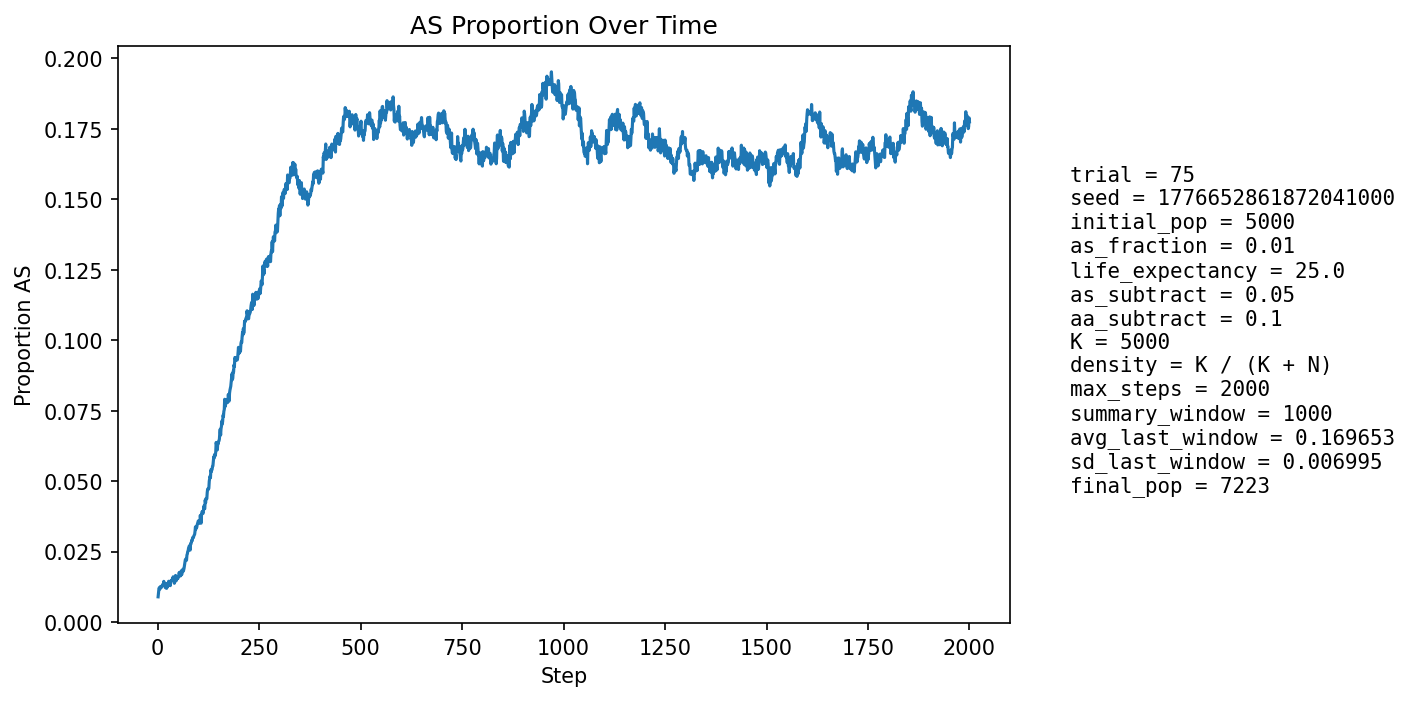

The file beside this chart, header and first rows:
step, population_size, births, newborn_AA, newborn_AS, newborn_SS, prop_newborn_AA, prop_newborn_AS, prop_newborn_SS, prop_repro_AA, prop_repro_AS, prop_AS_population
1, 5268, 1275, 1270, 5, 0, 0.9961, 0.003922, 0.0, 0.9918, 0.008235, 0.008922
2, 5351, 1244, 1233, 11, 0, 0.9912, 0.008842, 0.0, 0.9906, 0.009397, 0.01028
3, 5433, 1236, 1222, 14, 0, 0.9887, 0.01133, 0.0, 0.9894, 0.01056, 0.01178
4, 5491, 1212, 1199, 13, 0, 0.9893, 0.01073, 0.0, 0.9866, 0.01344, 0.0122
5, 5591, 1252, 1241, 11, 0, 0.9912, 0.008786, 0.0, 0.9871, 0.01294, 0.01163
6, 5690, 1276, 1263, 13, 0, 0.9898, 0.01019, 0.0, 0.9874, 0.01258, 0.01178
7, 5785, 1294, 1276, 18, 0, 0.9861, 0.01391, 0.0, 0.9874, 0.01265, 0.01262
8, 5874, 1305, 1289, 16, 0, 0.9877, 0.01226, 0.0, 0.9876, 0.01243, 0.01243
9, 5965, 1321, 1306, 15, 0, 0.9886, 0.01136, 0.0, 0.9882, 0.01183, 0.01224
10, 6058, 1338, 1322, 16, 0, 0.988, 0.01196, 0.0, 0.9884, 0.01158, 0.01255
11, 6149, 1356, 1338, 18, 0, 0.9867, 0.01327, 0.0, 0.9873, 0.01267, 0.01268
12, 6245, 1377, 1357, 20, 0, 0.9855, 0.01452, 0.0, 0.9876, 0.01237, 0.01329
13, 6320, 1375, 1359, 16, 0, 0.9884, 0.01164, 0.0, 0.9874, 0.01261, 0.01313
14, 6389, 1380, 1364, 16, 0, 0.9884, 0.01159, 0.0, 0.9872, 0.0128, 0.01299
15, 6451, 1389, 1361, 28, 0, 0.9798, 0.02016, 0.0, 0.9867, 0.01327, 0.01442
16, 6517, 1402, 1387, 15, 0, 0.9893, 0.0107, 0.0, 0.9866, 0.01339, 0.0132
17, 6573, 1409, 1395, 14, 0, 0.9901, 0.009936, 0.0, 0.9871, 0.01294, 0.01293
18, 6622, 1415, 1400, 15, 0, 0.9894, 0.0106, 0.0, 0.9872, 0.01282, 0.01268
19, 6669, 1421, 1407, 14, 0, 0.9901, 0.009852, 0.0, 0.9855, 0.01453, 0.01215
20, 6712, 1427, 1406, 21, 0, 0.9853, 0.01472, 0.0, 0.9862, 0.01381, 0.01281
21, 6750, 1431, 1407, 24, 0, 0.9832, 0.01677, 0.0, 0.9869, 0.01312, 0.01363
22, 6788, 1436, 1426, 9, 1, 0.993, 0.006267, 0.0006964, 0.987, 0.01304, 0.01193
23, 6822, 1440, 1422, 18, 0, 0.9875, 0.0125, 0.0, 0.9876, 0.01237, 0.01261
24, 6852, 1443, 1427, 16, 0, 0.9889, 0.01109, 0.0, 0.9871, 0.0129, 0.01255
25, 6874, 1446, 1425, 21, 0, 0.9855, 0.01452, 0.0, 0.986, 0.01401, 0.01295
26, 6898, 1449, 1427, 22, 0, 0.9848, 0.01518, 0.0, 0.9872, 0.01279, 0.01363
27, 6919, 1452, 1427, 25, 0, 0.9828, 0.01722, 0.0, 0.9873, 0.01274, 0.01445
28, 6938, 1454, 1436, 18, 0, 0.9876, 0.01238, 0.0, 0.9873, 0.0127, 0.01398
29, 6954, 1455, 1434, 21, 0, 0.9856, 0.01443, 0.0, 0.9868, 0.01324, 0.01424
30, 6969, 1457, 1439, 18, 0, 0.9876, 0.01235, 0.0, 0.9862, 0.01378, 0.01363
31, 6982, 1458, 1444, 14, 0, 0.9904, 0.009602, 0.0, 0.9857, 0.01433, 0.01289
32, 6993, 1460, 1433, 27, 0, 0.9815, 0.01849, 0.0, 0.986, 0.01401, 0.01444
33, 7002, 1462, 1436, 26, 0, 0.9822, 0.01778, 0.0, 0.9857, 0.01426, 0.01471
34, 7013, 1463, 1441, 22, 0, 0.985, 0.01504, 0.0, 0.9858, 0.01424, 0.01469
35, 7022, 1464, 1442, 22, 0, 0.985, 0.01503, 0.0, 0.9866, 0.01336, 0.01481
36, 7030, 1464, 1439, 25, 0, 0.9829, 0.01708, 0.0, 0.9858, 0.0142, 0.01522
37, 7039, 1466, 1442, 24, 0, 0.9836, 0.01637, 0.0, 0.9853, 0.01474, 0.0152
38, 7049, 1467, 1440, 27, 0, 0.9816, 0.0184, 0.0, 0.9853, 0.01472, 0.01603
39, 7057, 1468, 1449, 19, 0, 0.9871, 0.01294, 0.0, 0.985, 0.01498, 0.01516
40, 7064, 1468, 1448, 20, 0, 0.9864, 0.01362, 0.0, 0.9845, 0.01554, 0.01515
41, 7070, 1469, 1459, 10, 0, 0.9932, 0.006807, 0.0, 0.9839, 0.01608, 0.01372
42, 7073, 1470, 1440, 30, 0, 0.9796, 0.02041, 0.0, 0.9831, 0.01691, 0.01569
43, 7079, 1470, 1448, 22, 0, 0.985, 0.01497, 0.0, 0.9834, 0.01662, 0.0154
44, 7084, 1471, 1441, 30, 0, 0.9796, 0.02039, 0.0, 0.984, 0.01604, 0.01652
45, 7086, 1471, 1459, 12, 0, 0.9918, 0.008158, 0.0, 0.9859, 0.01407, 0.01454
46, 7087, 1472, 1452, 20, 0, 0.9864, 0.01359, 0.0, 0.9845, 0.01546, 0.01482
47, 7088, 1471, 1447, 24, 0, 0.9837, 0.01632, 0.0, 0.9843, 0.01574, 0.01524
48, 7091, 1472, 1445, 27, 0, 0.9817, 0.01834, 0.0, 0.9834, 0.01658, 0.01594
49, 7096, 1473, 1455, 18, 0, 0.9878, 0.01222, 0.0, 0.9846, 0.01545, 0.01536
50, 7098, 1473, 1451, 22, 0, 0.9851, 0.01494, 0.0, 0.9843, 0.01571, 0.0155
51, 7101, 1473, 1447, 26, 0, 0.9823, 0.01765, 0.0, 0.984, 0.01599, 0.01619
52, 7104, 1474, 1450, 24, 0, 0.9837, 0.01628, 0.0, 0.9832, 0.01682, 0.01633
53, 7107, 1474, 1443, 31, 0, 0.979, 0.02103, 0.0, 0.9832, 0.01682, 0.01759
54, 7105, 1473, 1454, 19, 0, 0.9871, 0.0129, 0.0, 0.984, 0.01598, 0.01633
55, 7108, 1474, 1454, 20, 0, 0.9864, 0.01357, 0.0, 0.9835, 0.01654, 0.01632
56, 7104, 1473, 1450, 23, 0, 0.9844, 0.01561, 0.0, 0.984, 0.01598, 0.01633
57, 7102, 1472, 1442, 30, 0, 0.9796, 0.02038, 0.0, 0.9829, 0.01712, 0.01732
58, 7104, 1473, 1441, 32, 0, 0.9783, 0.02172, 0.0, 0.9832, 0.01683, 0.01816
59, 7104, 1473, 1454, 19, 0, 0.9871, 0.0129, 0.0, 0.9835, 0.01654, 0.01675
60, 7103, 1473, 1446, 27, 0, 0.9817, 0.01833, 0.0, 0.9837, 0.01626, 0.01746
... 1,940 more rows
